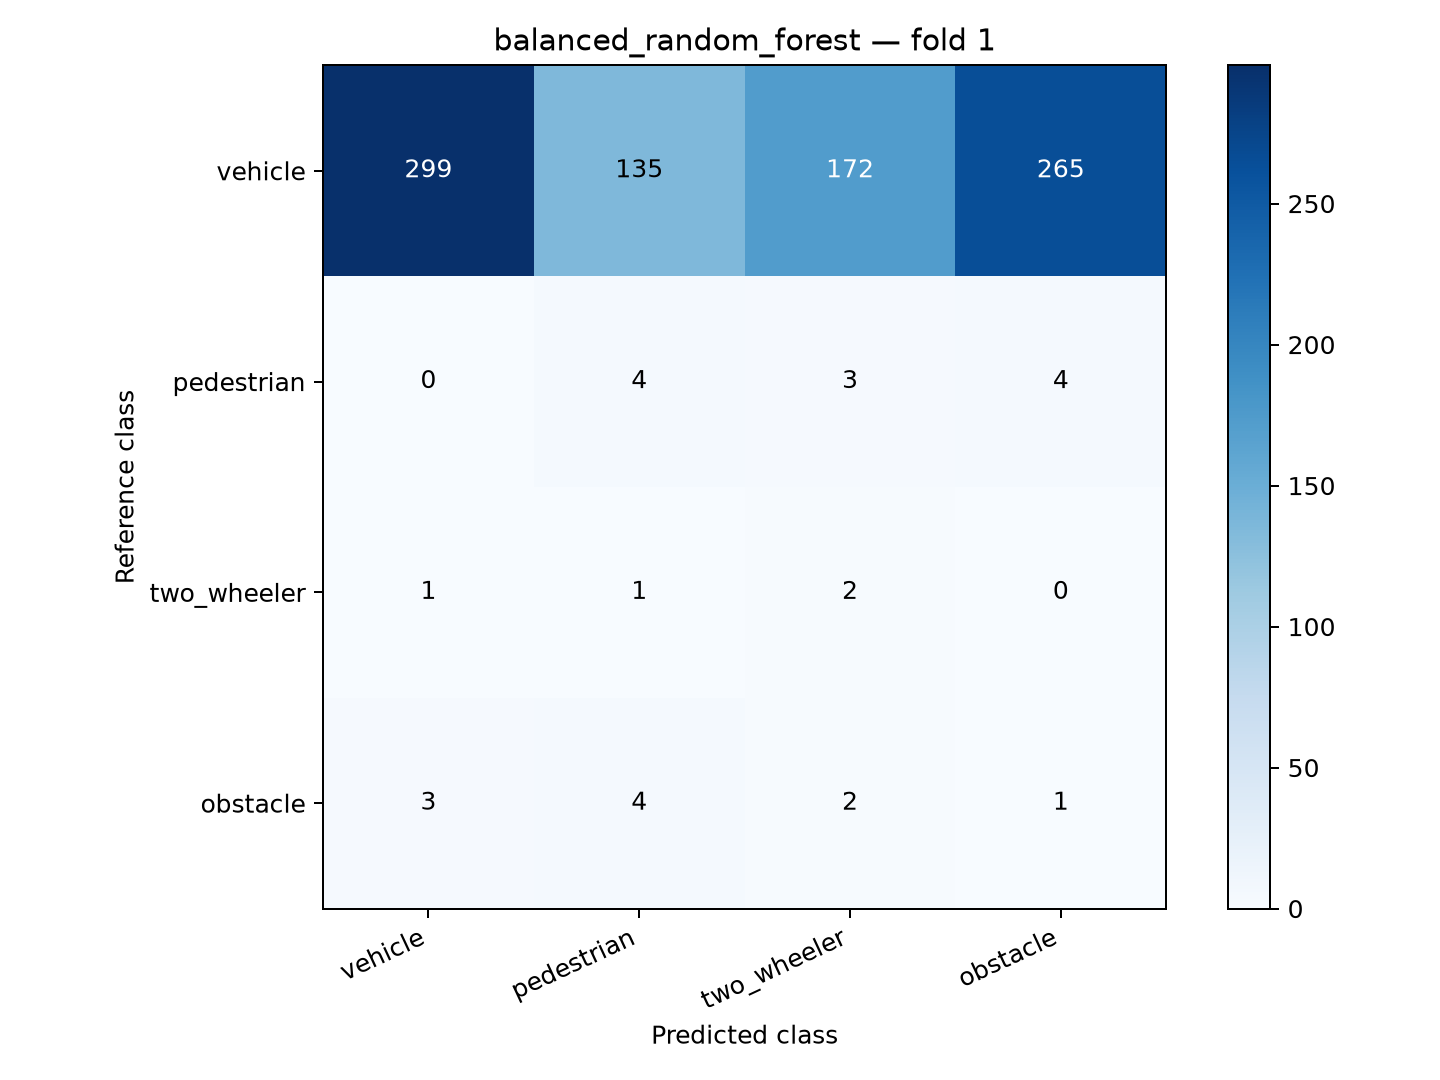

Values plotted in this chart, from the file beside it:
reference_class, vehicle, pedestrian, two_wheeler, obstacle
vehicle, 299, 135, 172, 265
pedestrian, 0, 4, 3, 4
two_wheeler, 1, 1, 2, 0
obstacle, 3, 4, 2, 1
